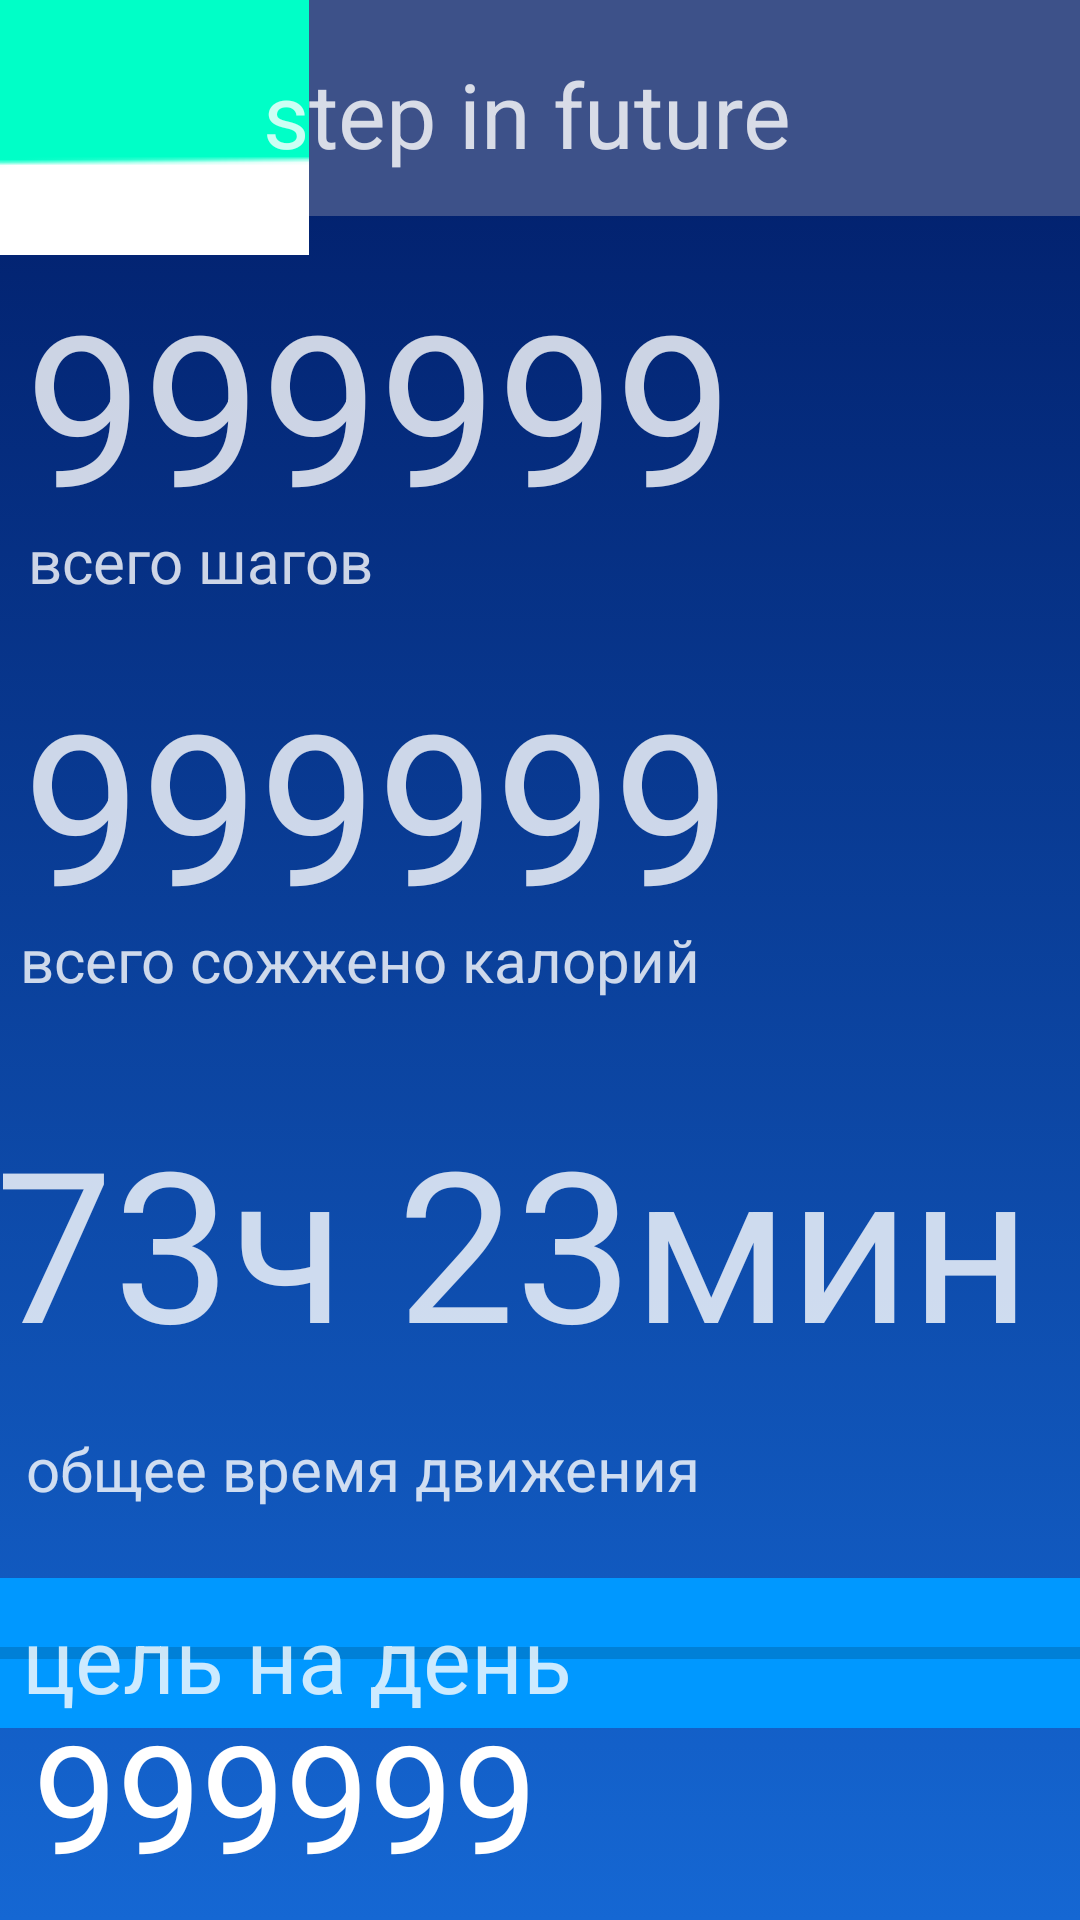

This screen was rendered from an Android layout file. Write that file and the resources it references.
<!-- AndroidManifest.xml: fallback theme Theme.MaterialComponents.DayNight.NoActionBar -->
<!-- res/layout/activity_main2.xml -->
<?xml version="1.0" encoding="utf-8"?>
<androidx.constraintlayout.widget.ConstraintLayout xmlns:android="http://schemas.android.com/apk/res/android"
    xmlns:app="http://schemas.android.com/apk/res-auto"
    xmlns:tools="http://schemas.android.com/tools"
    android:layout_width="match_parent"
    android:layout_height="match_parent"
    tools:context=".MainActivity"
    android:background="@drawable/tra">

    <TextView
        android:id="@+id/textView2"
        android:layout_width="wrap_content"
        android:layout_height="85dp"
        android:text="999999"
        android:textColor="@color/white"
        android:alpha="0.8"
        android:textSize="70sp"
        app:layout_constraintBottom_toBottomOf="parent"
        app:layout_constraintEnd_toEndOf="parent"
        app:layout_constraintHorizontal_bias="0.068"
        app:layout_constraintStart_toStartOf="parent"
        app:layout_constraintTop_toTopOf="parent"
        app:layout_constraintVertical_bias="0.159" />

    <TextView
        android:id="@+id/textView4"
        android:layout_width="wrap_content"
        android:layout_height="85dp"
        android:text="999999"
        android:textColor="@color/white"
        android:alpha="0.8"
        android:textSize="70dp"
        app:layout_constraintBottom_toBottomOf="parent"
        app:layout_constraintEnd_toEndOf="parent"
        app:layout_constraintHorizontal_bias="0.062"
        app:layout_constraintStart_toStartOf="parent"
        app:layout_constraintTop_toBottomOf="@+id/textView2"
        app:layout_constraintVertical_bias="0.126" />

    <TextView
        android:id="@+id/textView5"
        android:layout_width="366dp"
        android:layout_height="109dp"
        android:layout_marginTop="47dp"
        android:text="73ч 23мин"
        android:textColor="@color/white"
        android:alpha="0.8"
        android:textSize="70dp"
        app:layout_constraintBottom_toBottomOf="parent"
        app:layout_constraintEnd_toEndOf="parent"
        app:layout_constraintHorizontal_bias="0.355"
        app:layout_constraintStart_toStartOf="parent"
        app:layout_constraintTop_toBottomOf="@+id/textView4"
        app:layout_constraintVertical_bias="0.077" />

    <LinearLayout
        android:id="@+id/linearLayout"
        android:layout_width="419dp"
        android:layout_height="72dp"
        android:background="@color/blue4"
        android:orientation="horizontal"
        app:layout_constraintBottom_toBottomOf="parent"
        app:layout_constraintEnd_toEndOf="parent"
        app:layout_constraintStart_toStartOf="parent"
        app:layout_constraintTop_toTopOf="parent"
        app:layout_constraintVertical_bias="0.0">

    </LinearLayout>



    <ImageButton
        android:id="@+id/imageButton2"
        android:layout_width="103dp"
        android:layout_height="85dp"
        app:layout_constraintBottom_toBottomOf="parent"
        app:layout_constraintEnd_toEndOf="parent"
        app:layout_constraintHorizontal_bias="0.0"
        app:layout_constraintStart_toStartOf="parent"
        app:layout_constraintTop_toTopOf="parent"
        app:layout_constraintVertical_bias="0.0"
        android:contentDescription="Your text"
        app:srcCompat="@drawable/_1402_20230525104422" />

    <TextView
        android:id="@+id/textView3"
        android:layout_width="257dp"
        android:layout_height="50dp"
        android:text="step in future"
        android:textSize="30dp"
        android:textColor="@color/white"
        android:alpha="0.8"
        app:layout_constraintBottom_toBottomOf="parent"
        app:layout_constraintEnd_toEndOf="parent"
        app:layout_constraintHorizontal_bias="0.85"
        app:layout_constraintStart_toStartOf="parent"
        app:layout_constraintTop_toTopOf="parent"
        app:layout_constraintVertical_bias="0.03" />

    <TextView
        android:id="@+id/textView"
        android:layout_width="288dp"
        android:layout_height="26dp"
        android:text="всего шагов"
        android:textSize="20dp"
        android:textColor="@color/white"
        android:alpha="0.8"
        app:layout_constraintBottom_toBottomOf="parent"
        app:layout_constraintEnd_toEndOf="parent"
        app:layout_constraintHorizontal_bias="0.13"
        app:layout_constraintStart_toStartOf="parent"
        app:layout_constraintTop_toBottomOf="@+id/textView2"
        app:layout_constraintVertical_bias="0.0" />

    <TextView
        android:id="@+id/textView6"
        android:layout_width="292dp"
        android:layout_height="28dp"
        android:text="всего сожжено калорий"
        android:textSize="20dp"
        android:textColor="@color/white"
        android:alpha="0.8"
        app:layout_constraintBottom_toBottomOf="parent"
        app:layout_constraintEnd_toEndOf="parent"
        app:layout_constraintHorizontal_bias="0.1"
        app:layout_constraintStart_toStartOf="parent"
        app:layout_constraintTop_toBottomOf="@+id/textView4"
        app:layout_constraintVertical_bias="0.0" />

    <TextView
        android:id="@+id/textView7"
        android:layout_width="300dp"
        android:layout_height="28dp"
        android:text="общее время движения"
        android:textColor="@color/white"
        android:alpha="0.8"
        android:textSize="20dp"
        app:layout_constraintBottom_toBottomOf="parent"
        app:layout_constraintEnd_toEndOf="parent"
        app:layout_constraintHorizontal_bias="0.144"
        app:layout_constraintStart_toStartOf="parent"
        app:layout_constraintTop_toBottomOf="@+id/textView5"
        app:layout_constraintVertical_bias="0.0" />

    <ProgressBar
        android:id="@+id/progressBar"
        style="?android:attr/progressBarStyleHorizontal"
        android:layout_width="363dp"
        android:layout_height="50dp"
        android:layout_marginTop="22dp"
        android:background="#0098FF"
        app:layout_constraintBottom_toBottomOf="parent"
        app:layout_constraintEnd_toEndOf="parent"
        app:layout_constraintHorizontal_bias="0.25"
        app:layout_constraintStart_toStartOf="parent"
        app:layout_constraintTop_toBottomOf="@+id/textView7"
        app:layout_constraintVertical_bias="0.0" />

    <TextView
        android:id="@+id/textView8"
        android:layout_width="318dp"
        android:layout_height="45dp"
        android:text="цель на день"
        android:textSize="30dp"
        android:textColor="@color/white"
        android:alpha="0.8"
        app:layout_constraintBottom_toBottomOf="parent"
        app:layout_constraintEnd_toEndOf="parent"
        app:layout_constraintHorizontal_bias="0.172"
        app:layout_constraintStart_toStartOf="parent"
        app:layout_constraintTop_toTopOf="parent"
        app:layout_constraintVertical_bias="0.895" />

    <TextView
        android:id="@+id/textView9"
        android:layout_width="231dp"
        android:layout_height="61dp"
        android:text="999999"
        android:textSize="50dp"
        android:textColor="@color/white"

        app:layout_constraintBottom_toBottomOf="parent"
        app:layout_constraintEnd_toEndOf="parent"
        app:layout_constraintHorizontal_bias="0.084"
        app:layout_constraintStart_toStartOf="parent"
        app:layout_constraintTop_toTopOf="parent"
        app:layout_constraintVertical_bias="0.976" />

</androidx.constraintlayout.widget.ConstraintLayout>
<!-- resources referenced by this layout -->
<resources>
  <color name="blue4">#3D5189</color>
  <color name="white">#FFFFFFFF</color>
  <!-- drawable _1402_20230525104422: png bitmap (drawable, 92673 bytes) -->
  <!-- drawable tra (drawable) -->
  <?xml version="1.0" encoding="utf-8"?>
  
  <selector xmlns:android="http://schemas.android.com/apk/res/android">
  
      <item>
  
          <shape>
              <gradient android:type="linear"
                  android:startColor="@color/dark_blue"
                  android:endColor="@color/blue2"
                  android:angle="55"/>
  
  
  
  
          </shape>
  
      </item>
  
  </selector>
  <color name="dark_blue">#001A64</color>
  <color name="blue2">#1567D3</color>
</resources>
